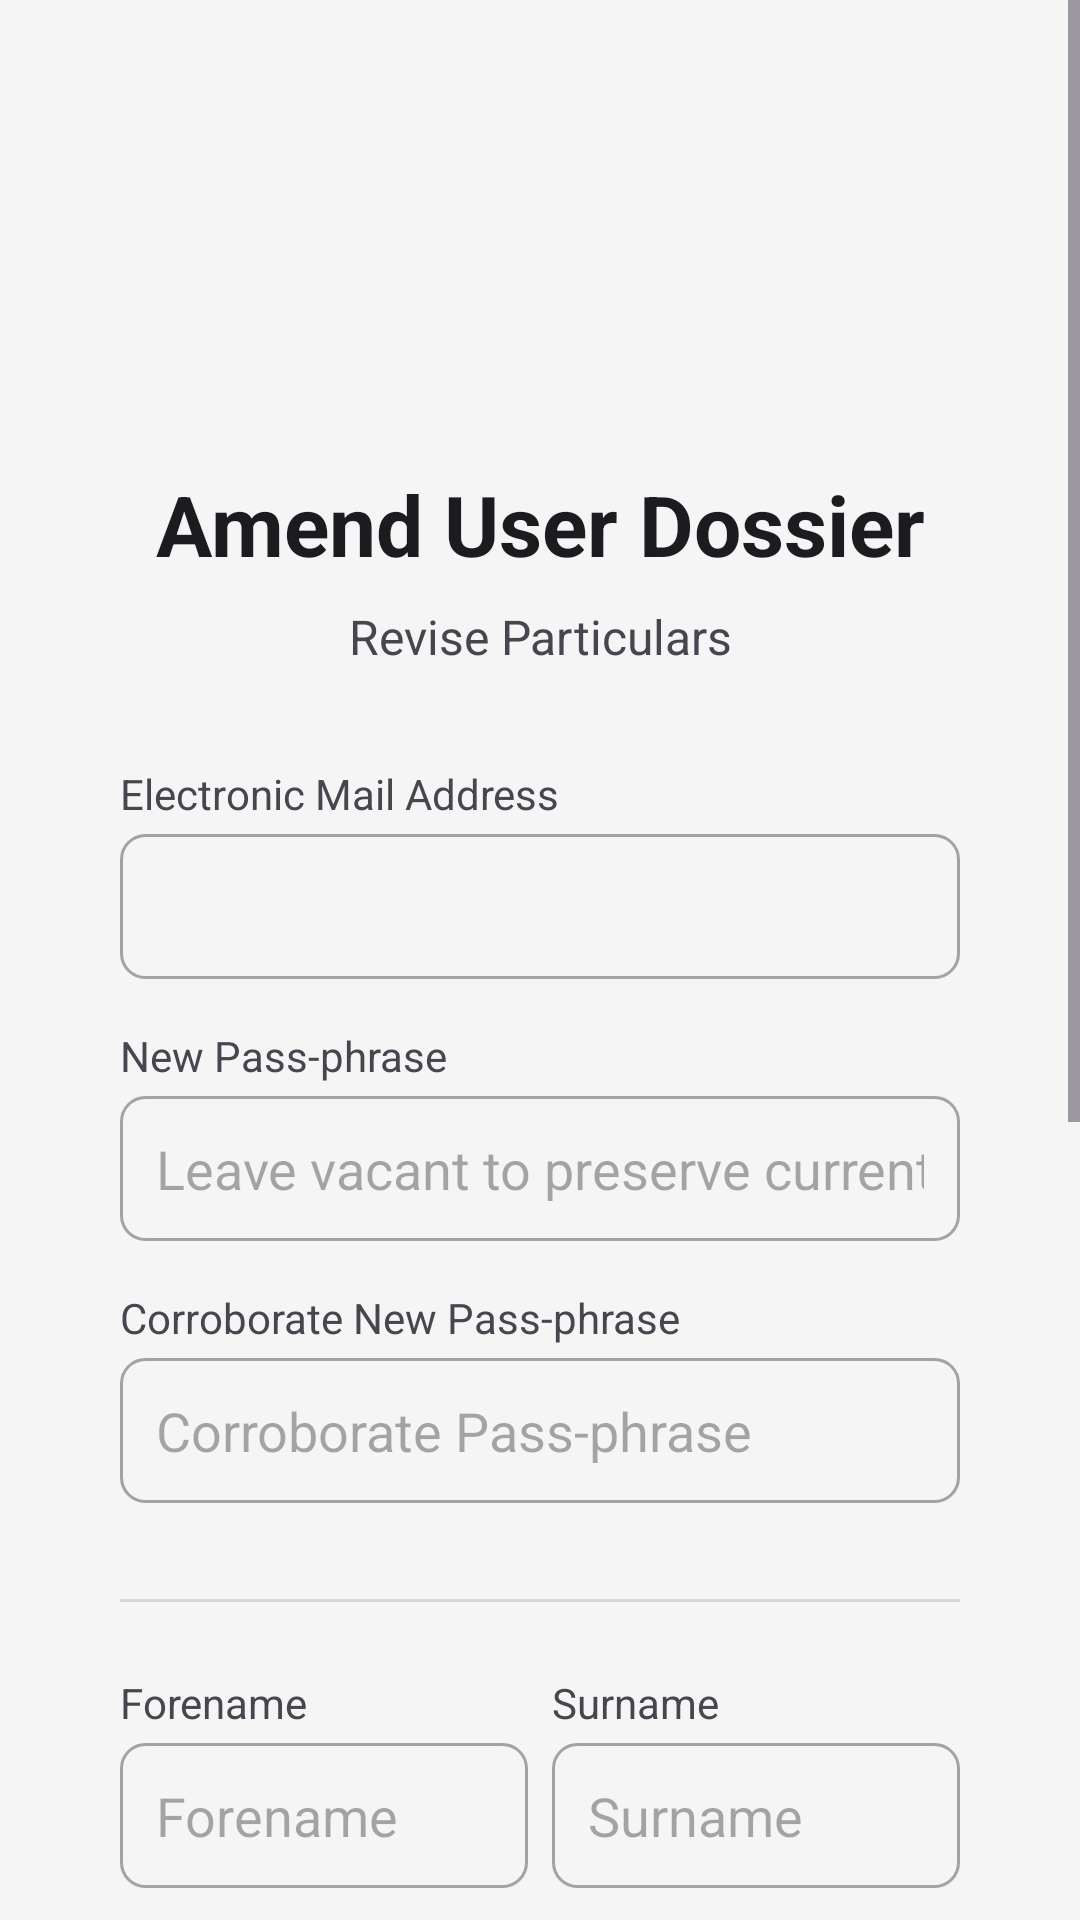

Layout XML and referenced resources for this Android screen:
<!-- AndroidManifest.xml: application theme Theme.MiCasaEsTuCasa -->
<!-- res/layout/edit_profile.xml -->
<?xml version="1.0" encoding="utf-8"?>
<ScrollView
    xmlns:android="http://schemas.android.com/apk/res/android"
    xmlns:tools="http://schemas.android.com/tools"
    android:layout_width="match_parent"
    android:layout_height="match_parent"
    android:background="?android:attr/colorBackground"
    tools:context=".ui.utente.ModificaProfilo">

    <RelativeLayout
        android:layout_width="match_parent"
        android:layout_height="wrap_content"
        android:padding="16dp">

        <LinearLayout
            android:layout_width="match_parent"
            android:layout_height="wrap_content"
            android:orientation="vertical"
            android:padding="24dp">

            <FrameLayout
                android:layout_width="100dp"
                android:layout_height="100dp"
                android:layout_gravity="center"
                android:layout_marginBottom="16dp">

                <TextView
                    android:id="@+id/avatarInitialsTextView"
                    android:layout_width="match_parent"
                    android:layout_height="match_parent"
                    android:background="@drawable/avatar_circle_background"
                    android:gravity="center"
                    android:textColor="?android:attr/colorBackground"
                    android:textSize="36sp"
                    android:textStyle="bold"
                    tools:text="MR"/>

            </FrameLayout>

            <TextView
                android:layout_width="match_parent"
                android:layout_height="wrap_content"
                android:text="@string/modifica_utente"
                android:textSize="28sp"
                android:textStyle="bold"
                android:textColor="?android:attr/textColorPrimary"
                android:gravity="center"
                android:layout_marginBottom="8dp"/>

            <TextView
                android:layout_width="match_parent"
                android:layout_height="wrap_content"
                android:text="@string/aggiorna_dati"
                android:textSize="16sp"
                android:textColor="?android:attr/textColorSecondary"
                android:gravity="center"
                android:layout_marginBottom="32dp"/>

            <TextView
                android:layout_width="match_parent"
                android:layout_height="wrap_content"
                android:text="@string/email"
                android:textSize="14sp"
                android:textColor="?android:attr/textColorSecondary"
                android:layout_marginBottom="4dp"/>


            <EditText
                android:id="@+id/emailEditText"
                android:layout_width="match_parent"
                android:layout_height="wrap_content"
                android:inputType="textEmailAddress"
                android:maxLines="1"
                android:padding="12dp"
                android:layout_marginBottom="16dp"
                android:enabled="false"
                android:focusable="false"
                android:clickable="false"
                android:background="@drawable/edittext_background"
                android:textColor="?android:attr/textColorSecondary"
                android:textColorHint="?android:attr/textColorHint" />

            <TextView
                android:layout_width="match_parent"
                android:layout_height="wrap_content"
                android:text="@string/nuova_password_opzionale"
                android:textSize="14sp"
                android:textColor="?android:attr/textColorSecondary"
                android:layout_marginBottom="4dp"/>

            <EditText
                android:id="@+id/nuovaPasswordEditText"
                android:layout_width="match_parent"
                android:layout_height="wrap_content"
                android:hint="@string/lascia_vuoto_per_mantenere"
                android:inputType="textPassword"
                android:maxLines="1"
                android:padding="12dp"
                android:layout_marginBottom="16dp"
                android:background="@drawable/edittext_background"
                android:textColor="?android:attr/textColorPrimary"
                android:textColorHint="?android:attr/textColorHint"/>

            <TextView
                android:layout_width="match_parent"
                android:layout_height="wrap_content"
                android:text="@string/conferma_nuova_password"
                android:textSize="14sp"
                android:textColor="?android:attr/textColorSecondary"
                android:layout_marginBottom="4dp"/>

            <EditText
                android:id="@+id/confermaPasswordEditText"
                android:layout_width="match_parent"
                android:layout_height="wrap_content"
                android:hint="@string/conferma_password"
                android:inputType="textPassword"
                android:maxLines="1"
                android:padding="12dp"
                android:layout_marginBottom="24dp"
                android:background="@drawable/edittext_background"
                android:textColor="?android:attr/textColorPrimary"
                android:textColorHint="?android:attr/textColorHint"/>

            <View
                android:layout_width="match_parent"
                android:layout_height="1dp"
                android:background="?android:attr/listDivider"
                android:layout_marginVertical="8dp"/>

            <LinearLayout
                android:layout_width="match_parent"
                android:layout_height="wrap_content"
                android:orientation="horizontal"
                android:layout_marginTop="16dp"
                android:layout_marginBottom="16dp">

                <LinearLayout
                    android:layout_width="0dp"
                    android:layout_height="wrap_content"
                    android:layout_weight="1"
                    android:layout_marginEnd="8dp"
                    android:orientation="vertical">

                    <TextView
                        android:layout_width="match_parent"
                        android:layout_height="wrap_content"
                        android:text="@string/nome"
                        android:textSize="14sp"
                        android:textColor="?android:attr/textColorSecondary"
                        android:layout_marginBottom="4dp"/>

                    <EditText
                        android:id="@+id/nomeEditText"
                        android:layout_width="match_parent"
                        android:layout_height="wrap_content"
                        android:hint="@string/nome"
                        android:inputType="textPersonName"
                        android:maxLines="1"
                        android:padding="12dp"
                        android:autofillHints="name"
                        android:background="@drawable/edittext_background"
                        android:textColor="?android:attr/textColorPrimary"
                        android:textColorHint="?android:attr/textColorHint"
                        tools:text="Mario"/>
                </LinearLayout>

                <LinearLayout
                    android:layout_width="0dp"
                    android:layout_height="wrap_content"
                    android:layout_weight="1"
                    android:orientation="vertical">

                    <TextView
                        android:layout_width="match_parent"
                        android:layout_height="wrap_content"
                        android:text="@string/cognome"
                        android:textSize="14sp"
                        android:textColor="?android:attr/textColorSecondary"
                        android:layout_marginBottom="4dp"/>

                    <EditText
                        android:id="@+id/cognomeEditText"
                        android:layout_width="match_parent"
                        android:layout_height="wrap_content"
                        android:hint="@string/cognome"
                        android:inputType="textPersonName"
                        android:maxLines="1"
                        android:padding="12dp"
                        android:background="@drawable/edittext_background"
                        android:textColor="?android:attr/textColorPrimary"
                        android:textColorHint="?android:attr/textColorHint"
                        tools:text="Rossi"/>
                </LinearLayout>
            </LinearLayout>

            <TextView
                android:layout_width="match_parent"
                android:layout_height="wrap_content"
                android:text="@string/data_nascita"
                android:textSize="14sp"
                android:textColor="?android:attr/textColorSecondary"
                android:layout_marginBottom="8dp"/>

            <DatePicker
                android:id="@+id/dataNascita"
                android:layout_width="match_parent"
                android:layout_height="wrap_content"
                android:layout_marginBottom="16dp"
                android:datePickerMode="spinner"
                android:calendarViewShown="false"
                android:background="@color/backgroundColor"
                android:textColor="?android:attr/textColorPrimary"/>

            <ProgressBar
                android:id="@+id/progressBar"
                android:layout_width="40dp"
                android:layout_height="40dp"
                android:layout_gravity="center"
                android:visibility="gone"
                android:indeterminateTint="@color/primary"/>

            <Button
                android:id="@+id/btnSalvaModifiche"
                android:layout_width="match_parent"
                android:layout_height="wrap_content"
                android:backgroundTint="@color/primary"
                android:text="@string/salva_propriet"
                android:textSize="16sp"
                android:textColor="?android:attr/colorBackground"
                android:textAllCaps="false"
                android:padding="16dp"
                android:layout_marginTop="24dp"
                android:layout_marginBottom="8dp"/>

            <Button
                android:id="@+id/btnAnnulla"
                android:layout_width="match_parent"
                android:layout_height="wrap_content"
                android:backgroundTint="@color/light_gray"
                android:text="@string/annulla"
                android:textSize="16sp"
                android:textColor="?android:attr/textColorPrimary"
                android:textAllCaps="false"
                android:padding="16dp"
                android:layout_marginBottom="16dp"/>

        </LinearLayout>
    </RelativeLayout>
</ScrollView>
<!-- resources referenced by this layout -->
<resources>
  <color name="backgroundColor">#F5F5F5</color>
  <color name="light_gray">#E0E0E0</color>
  <color name="primary">#120A8F</color>
  <!-- drawable edittext_background (drawable) -->
  <?xml version="1.0" encoding="utf-8"?>
  <shape xmlns:android="http://schemas.android.com/apk/res/android">
      <solid android:color="?android:attr/colorBackground"/>
      <stroke
          android:width="1dp"
          android:color="?android:attr/textColorHint"/>
      <corners android:radius="8dp"/>
  </shape>
  <string name="aggiorna_dati">Revise Particulars</string>
  <string name="annulla">Rescind</string>
  <string name="cognome">Surname</string>
  <string name="conferma_nuova_password">Corroborate New Pass-phrase</string>
  <string name="conferma_password">Corroborate Pass-phrase</string>
  <string name="data_nascita">Date of Nativity</string>
  <string name="email">Electronic Mail Address</string>
  <string name="lascia_vuoto_per_mantenere">Leave vacant to preserve current state</string>
  <string name="modifica_utente">Amend User Dossier</string>
  <string name="nome">Forename</string>
  <string name="nuova_password_opzionale">New Pass-phrase</string>
  <string name="salva_propriet">Preserve Estate Records</string>
  <style name="Theme.MiCasaEsTuCasa" parent="Base.Theme.MiCasaEsTuCasa" />
  <style name="Base.Theme.MiCasaEsTuCasa" parent="Theme.Material3.DayNight.NoActionBar">
          
          <item name="colorPrimary">@color/primary</item>
          <item name="colorPrimaryVariant">@color/primary_dark</item>
          <item name="colorOnPrimary">@color/white</item>
  
          
          <item name="colorSecondary">@color/secondary</item>
          <item name="colorSecondaryVariant">@color/secondary_dark</item>
          <item name="colorOnSecondary">@color/black</item>
  
          
          <item name="android:colorBackground">@color/backgroundColor</item>
          <item name="colorSurface">@color/white</item>
          <item name="colorError">@color/red</item>
  
          
          <item name="android:statusBarColor">@color/primary_dark</item>
          <item name="android:navigationBarColor">@color/primary_dark</item>
      </style>
  <color name="primary_dark">#001226</color>
  <color name="white">#FFFFFF</color>
  <color name="secondary">#FF9F1C</color>
  <color name="secondary_dark">#E08A00</color>
  <color name="black">#000000</color>
  <color name="red">#F44336</color>
</resources>
